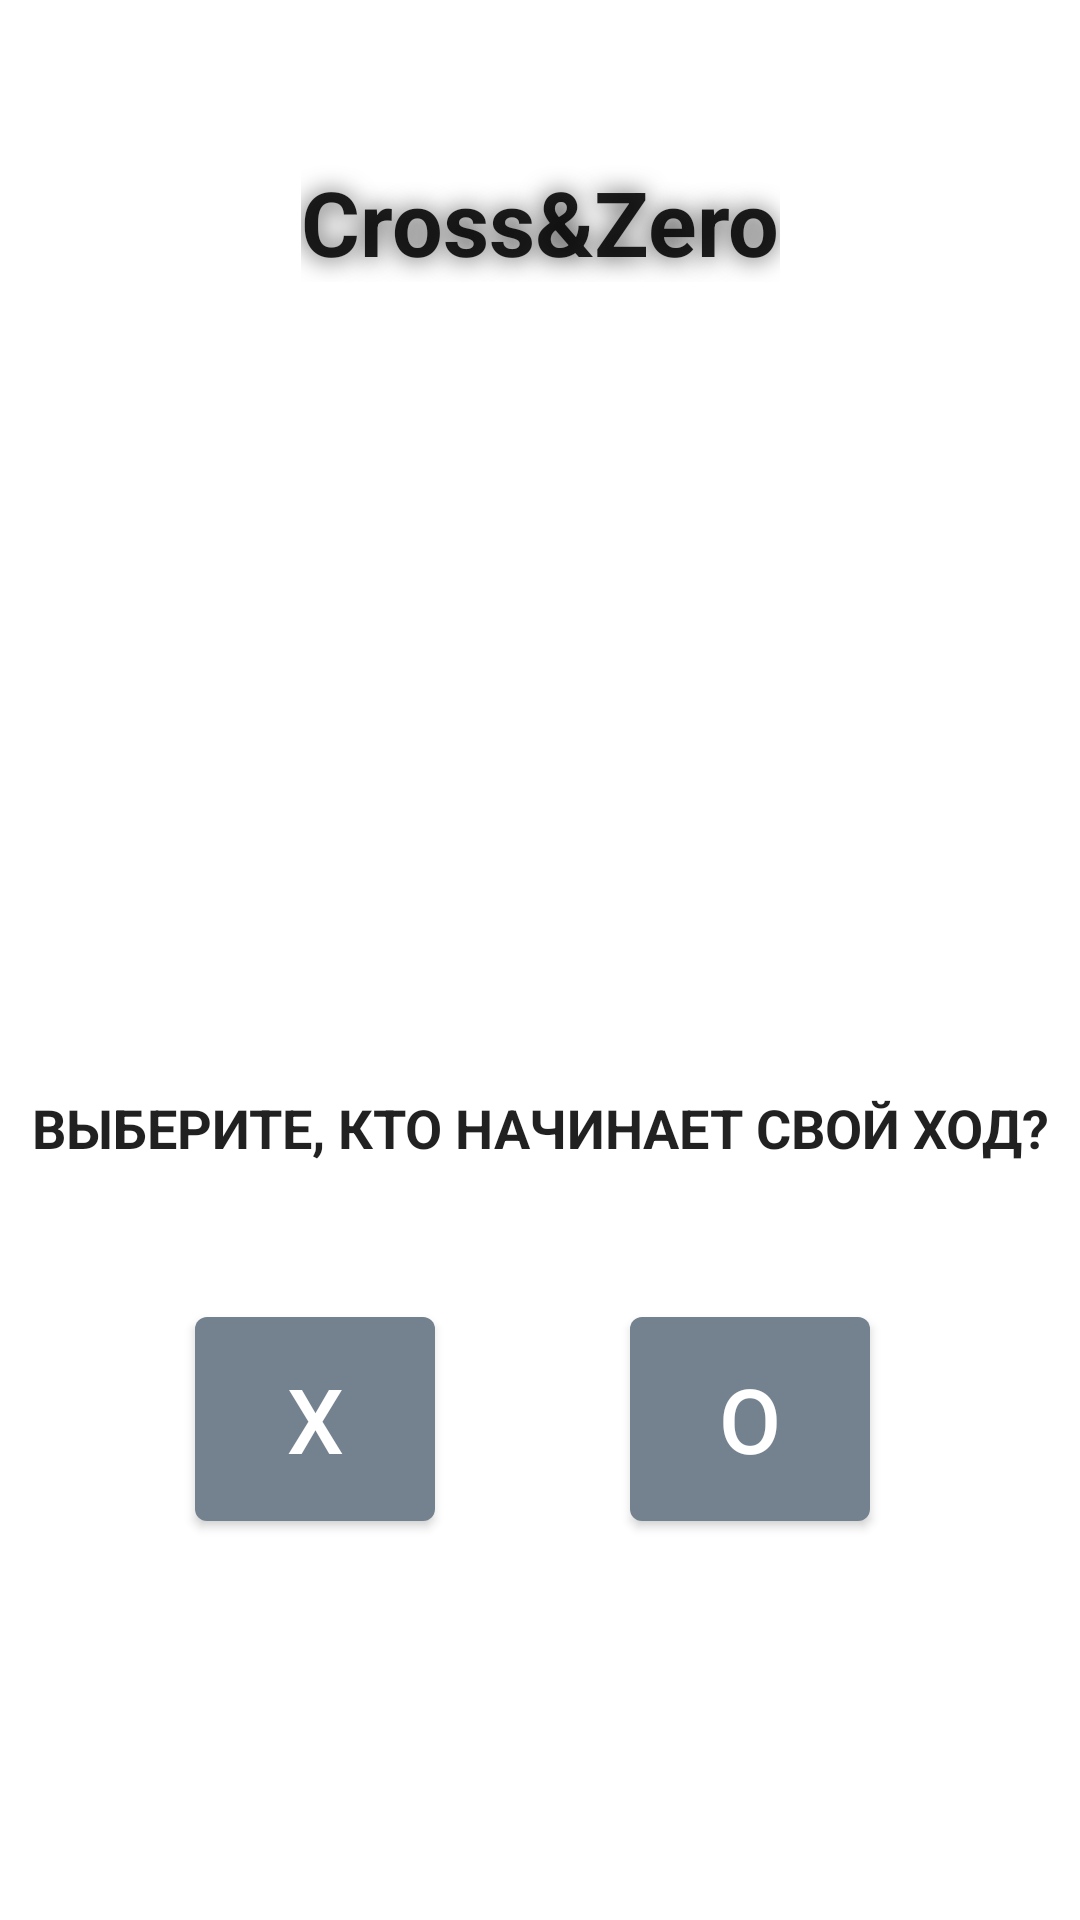

Android layout source for this screen:
<!-- AndroidManifest.xml: application theme Theme.CrossZero -->
<!-- res/layout/activity_main.xml -->
<?xml version="1.0" encoding="utf-8"?>
<androidx.constraintlayout.widget.ConstraintLayout xmlns:android="http://schemas.android.com/apk/res/android"
    xmlns:app="http://schemas.android.com/apk/res-auto"
    xmlns:tools="http://schemas.android.com/tools"
    android:layout_width="match_parent"
    android:layout_height="match_parent"
    tools:context=".MainActivity"
    tools:ignore="ExtraText">



    <TextView
        android:id="@+id/nameGame"
        android:layout_width="wrap_content"
        android:layout_height="wrap_content"
        android:text="@string/app_name"
        android:textAlignment="center"
        android:textSize="30dp"
        android:textStyle="bold"
        android:gravity="center"
        android:shadowColor="@color/gray"
        android:shadowDx="-1"
        android:shadowDy="1"
        android:shadowRadius="20"
        android:layout_marginTop="30dp"
        android:layout_marginBottom="-30dp"
        app:layout_constraintBottom_toTopOf="@+id/imageView"
        app:layout_constraintEnd_toEndOf="parent"
        app:layout_constraintStart_toStartOf="parent"
        app:layout_constraintTop_toTopOf="parent" />
    <TextView
        android:id="@+id/textView"
        android:layout_width="wrap_content"
        android:layout_height="wrap_content"
        android:gravity="center"
        android:text="@string/start_tittle"
        android:textSize="18dp"
        android:shadowColor="@color/gray"
        android:shadowDx="-1"
        android:shadowDy="1"
        android:textAlignment="center"
        android:textStyle="bold"
        app:layout_constraintBottom_toBottomOf="parent"
        app:layout_constraintEnd_toEndOf="parent"
        app:layout_constraintStart_toStartOf="parent"
        app:layout_constraintTop_toBottomOf="@+id/imageView"
        app:layout_constraintVertical_bias="0.092" />

    <Button
        android:id="@+id/buttonO"
        android:layout_width="80dp"
        android:layout_height="80dp"
        android:layout_marginTop="45dp"
        android:layout_marginStart="150dp"
        android:text="O"
        android:textSize="30dp"

        app:layout_constraintEnd_toEndOf="parent"
        app:layout_constraintHorizontal_bias="0.461"
        app:layout_constraintStart_toStartOf="parent"
        app:layout_constraintTop_toBottomOf="@+id/textView"
        tools:ignore="MissingConstraints" />

    <Button
        android:id="@+id/buttonX"
        android:layout_width="80dp"
        android:layout_height="80dp"
        android:layout_marginTop="45dp"
        android:layout_marginEnd="150dp"
        android:text="X"
        android:textSize="30dp"
        app:layout_constraintEnd_toEndOf="parent"
        app:layout_constraintStart_toStartOf="parent"
        app:layout_constraintTop_toBottomOf="@+id/textView"
        tools:ignore="MissingConstraints" />

    <ImageView
        android:id="@+id/imageView"
        android:layout_width="250dp"
        android:layout_height="250dp"
        app:layout_constraintBottom_toBottomOf="parent"
        app:layout_constraintEnd_toEndOf="parent"
        app:layout_constraintHorizontal_bias="0.498"
        app:layout_constraintStart_toStartOf="parent"
        app:layout_constraintTop_toTopOf="parent"
        app:layout_constraintVertical_bias="0.226"
        app:srcCompat="@drawable/crosszero" />

</androidx.constraintlayout.widget.ConstraintLayout>
<!-- resources referenced by this layout -->
<resources>
  <color name="gray">#4C4C4C</color>
  <string name="app_name">Cross&amp;Zero</string>
  <string name="start_tittle">ВЫБЕРИТЕ, КТО НАЧИНАЕТ СВОЙ ХОД?</string>
  <style name="Theme.CrossZero" parent="Theme.MaterialComponents.DayNight.NoActionBar">
          
          <item name="colorPrimary">@color/light_gray</item>
          <item name="colorPrimaryVariant">@color/purple_500</item>
          <item name="colorOnPrimary">#FFFFFF</item>
          <item name="android:textViewStyle">@color/black</item>
          
          <item name="colorSecondary">@color/teal_200</item>
          <item name="colorSecondaryVariant">@color/teal_700</item>
          <item name="colorOnSecondary">@color/black</item>
          
          <item name="android:statusBarColor">@color/bluesky</item>
          
      </style>
  <color name="light_gray">#74828F</color>
  <color name="purple_500">#FF6200EE</color>
  <color name="black">#FF000000</color>
  <color name="teal_200">#FF03DAC5</color>
  <color name="teal_700">#FF018786</color>
  <color name="bluesky">#96C0CE</color>
</resources>
